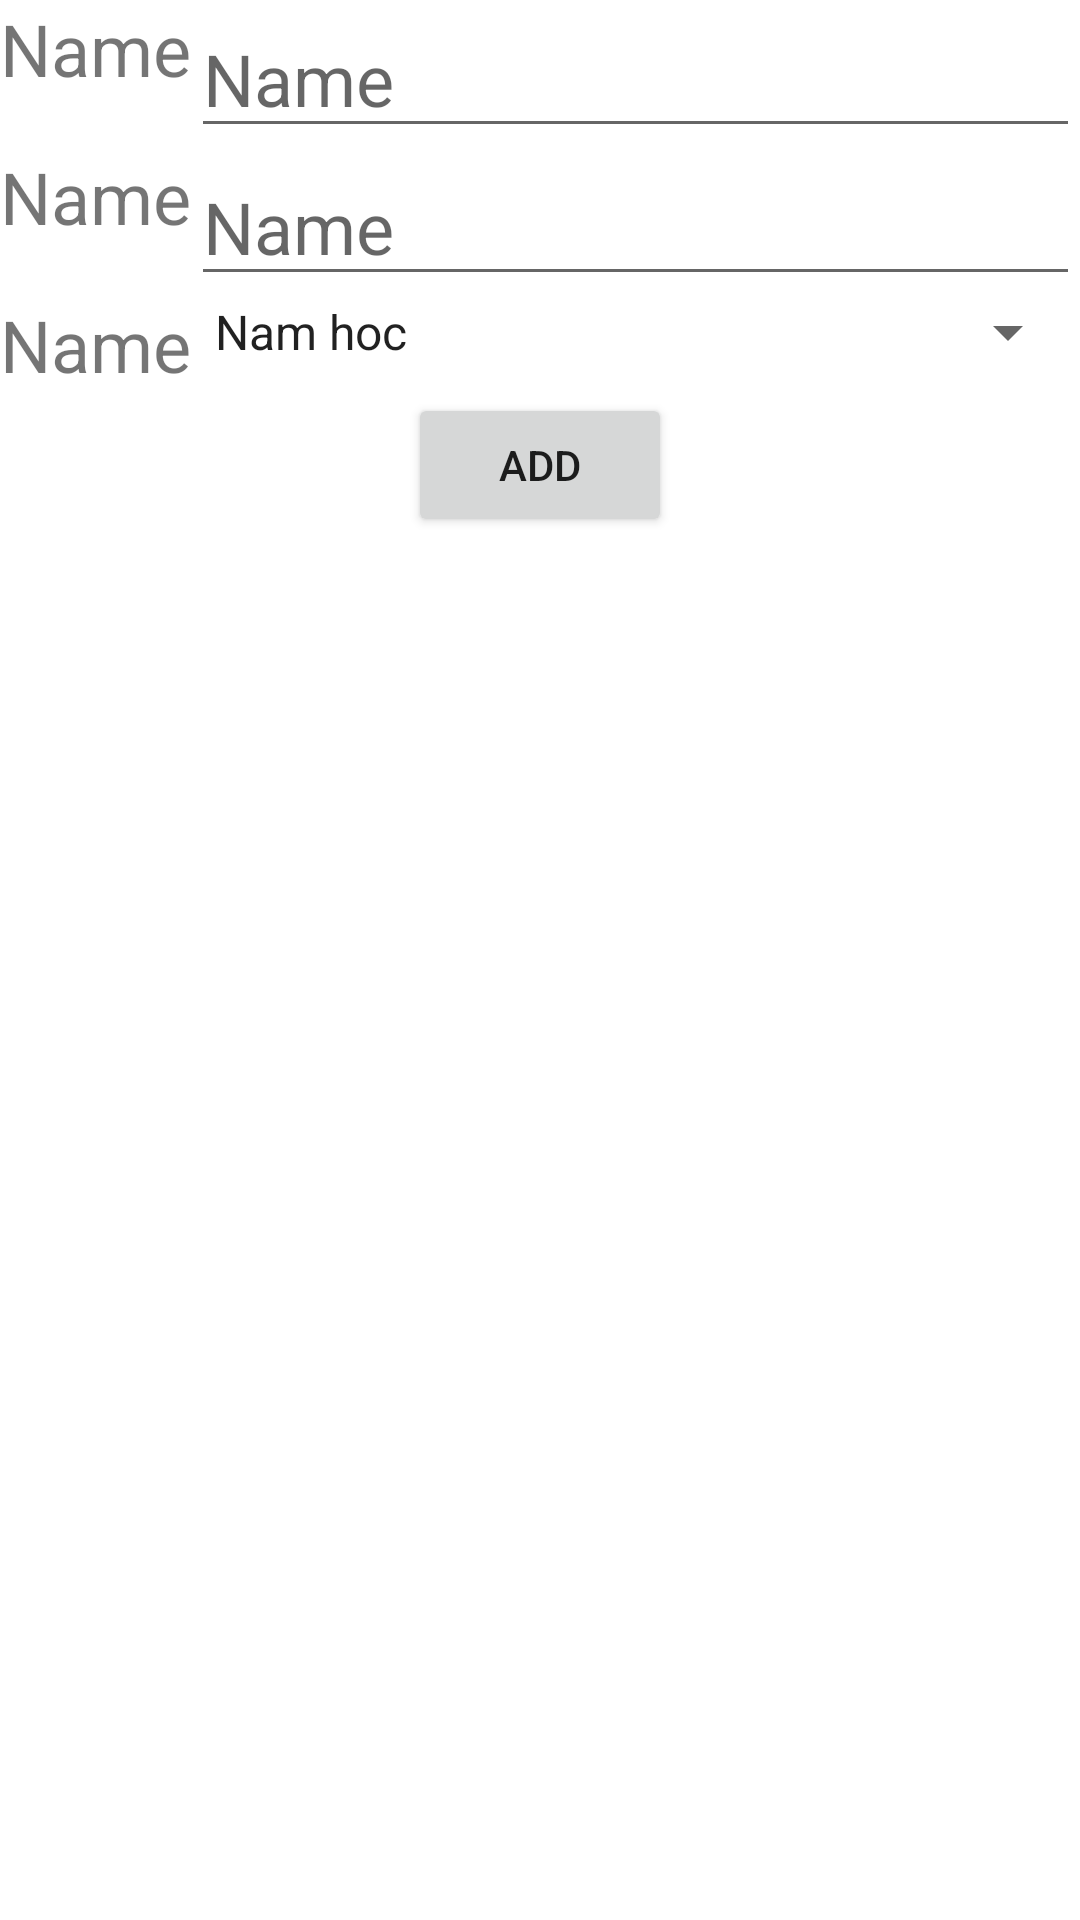

Produce the Android XML layout that renders to this screen, including the resource entries it uses.
<!-- AndroidManifest.xml: application theme Theme.CrudStudent -->
<!-- res/layout/activity_main3.xml -->
<?xml version="1.0" encoding="utf-8"?>
<RelativeLayout xmlns:android="http://schemas.android.com/apk/res/android"
    xmlns:app="http://schemas.android.com/apk/res-auto"
    xmlns:tools="http://schemas.android.com/tools"
    android:layout_width="match_parent"
    android:layout_height="match_parent"
    tools:context=".ui.MainActivity3">

    <RelativeLayout
        android:id="@+id/layout1"
        android:layout_width="match_parent"
        android:layout_height="wrap_content"
        android:orientation="horizontal"
        android:weightSum="2">

        <TextView
            android:id="@+id/tv1"
            android:layout_width="wrap_content"
            android:layout_height="wrap_content"
            android:text="Name"
            android:textSize="24sp" />

        <EditText
            android:layout_width="wrap_content"
            android:layout_height="wrap_content"
            android:layout_alignParentEnd="true"
            android:layout_toEndOf="@id/tv1"
            android:hint="Name"
            android:textSize="24sp" />
    </RelativeLayout>

    <RelativeLayout
        android:id="@+id/layout2"
        android:layout_width="match_parent"
        android:layout_height="wrap_content"
        android:layout_below="@id/layout1"
        android:orientation="horizontal"
        android:weightSum="2">

        <TextView
            android:id="@+id/tv2"
            android:layout_width="wrap_content"
            android:layout_height="wrap_content"
            android:layout_weight="1"
            android:text="Name"
            android:textSize="24sp" />

        <EditText
            android:layout_width="wrap_content"
            android:layout_height="wrap_content"
            android:layout_alignParentEnd="true"
            android:layout_toEndOf="@id/tv2"
            android:hint="Name"
            android:textSize="24sp" />
    </RelativeLayout>

    <RelativeLayout
        android:id="@+id/layout3"
        android:layout_width="match_parent"
        android:layout_height="wrap_content"
        android:layout_below="@id/layout2"
        android:orientation="horizontal"
        android:weightSum="2">

        <TextView
            android:id="@+id/tv3"
            android:layout_width="wrap_content"
            android:layout_height="wrap_content"
            android:text="Name"
            android:textSize="24sp" />

        <Spinner
            android:layout_width="wrap_content"
            android:layout_height="wrap_content"
            android:layout_alignParentEnd="true"
            android:layout_toRightOf="@id/tv3"
            android:entries="@array/namhoc"
            android:hint="Name"
            android:textSize="24sp" />
    </RelativeLayout>

    <Button
        android:layout_width="wrap_content"
        android:layout_height="wrap_content"
        android:layout_below="@id/layout3"
        android:layout_centerHorizontal="true"
        android:text="Add" />
</RelativeLayout>
<!-- resources referenced by this layout -->
<resources>
  <string-array name="namhoc">
          <item>Nam hoc</item>
          <item>1</item>
          <item>2</item>
          <item>3</item>
          <item>4</item>
      </string-array>
  <style name="Theme.CrudStudent" parent="Theme.MaterialComponents.DayNight.NoActionBar">
          
          <item name="colorPrimary">@color/purple_500</item>
          <item name="colorPrimaryVariant">@color/purple_700</item>
          <item name="colorOnPrimary">@color/white</item>
          
          <item name="colorSecondary">@color/teal_200</item>
          <item name="colorSecondaryVariant">@color/teal_700</item>
          <item name="colorOnSecondary">@color/black</item>
          
          <item name="android:statusBarColor" tools:targetApi="l">?attr/colorPrimaryVariant</item>
          
      </style>
  <!-- not gathered from this repository: default colours our renderer supplied (Android Studio template values) -->
  <color name="purple_500">#FF6200EE</color>
  <color name="purple_700">#FF3700B3</color>
  <color name="teal_200">#FF03DAC5</color>
  <color name="teal_700">#FF018786</color>
  <color name="black">#FF000000</color>
  <color name="white">#FFFFFFFF</color>
</resources>
